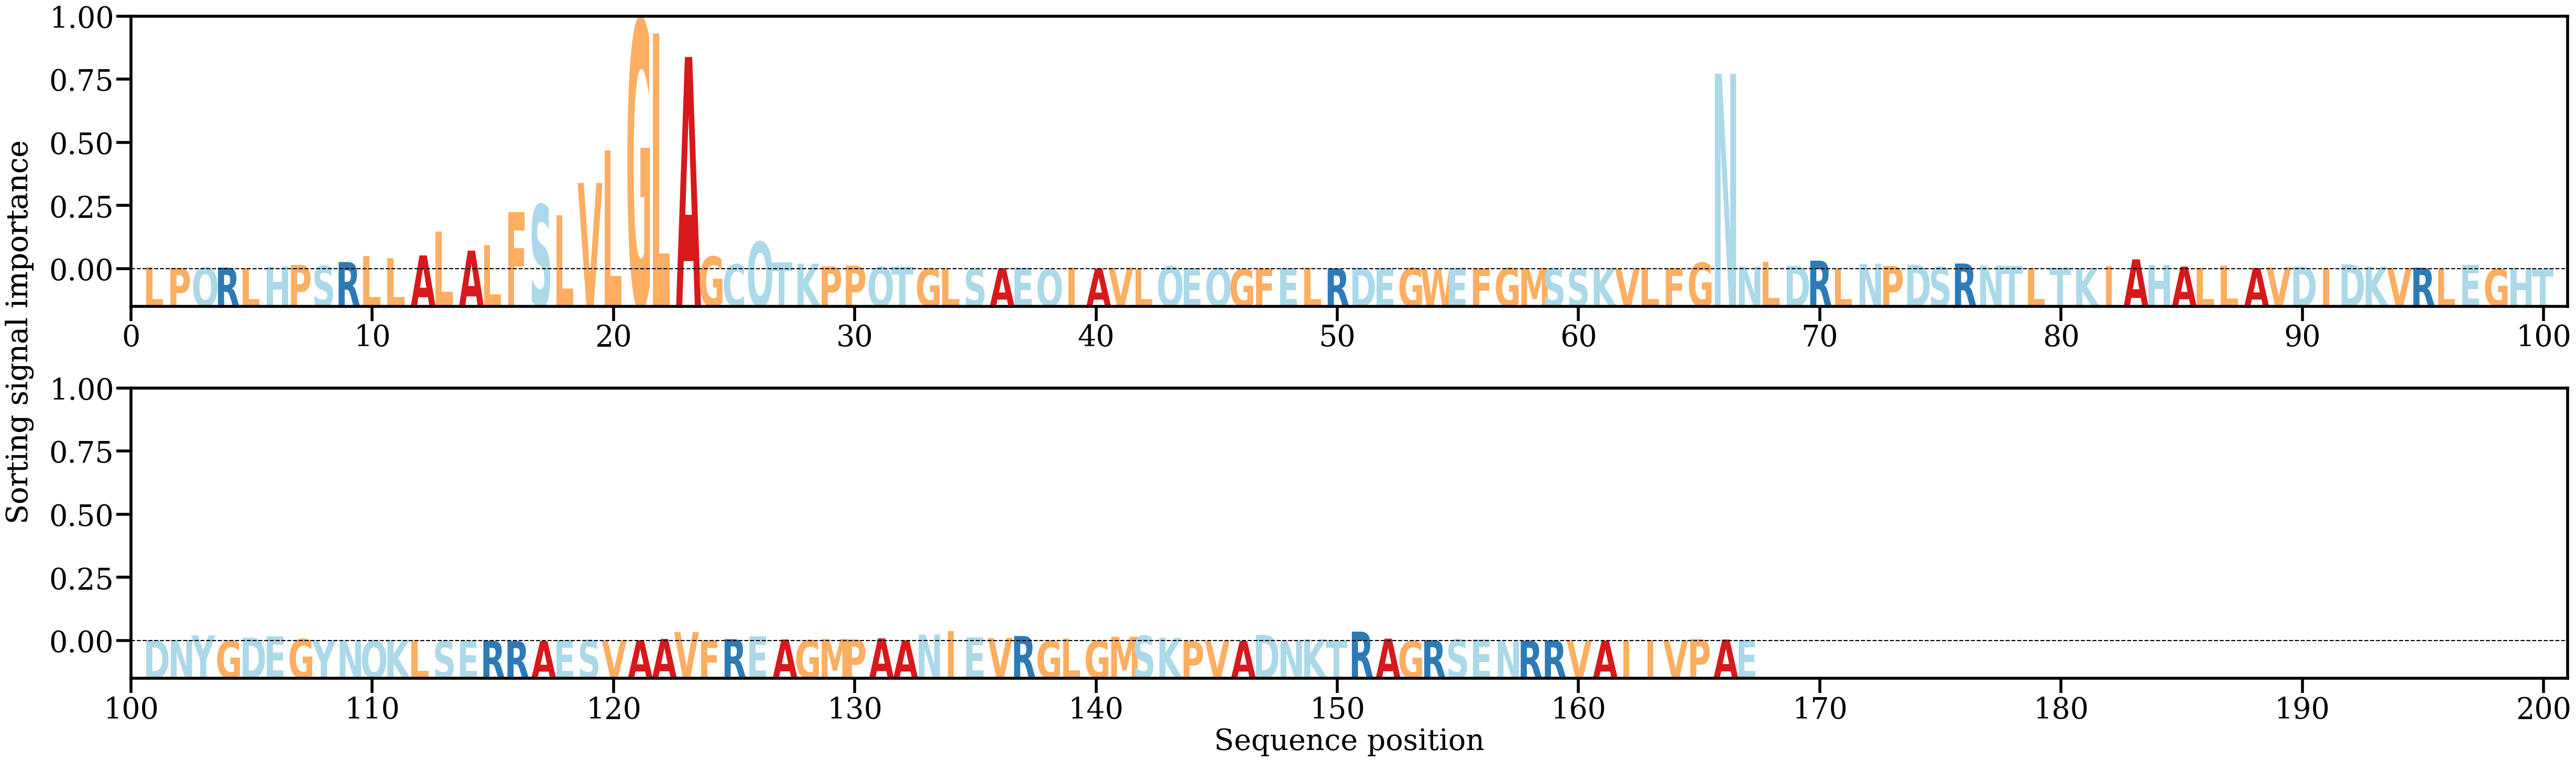

The data file committed next to this chart (first rows):
AA, Alpha
L, [0.00111349]
P, [0.00071519]
Q, [0.00099178]
R, [0.00096892]
L, [0.00076244]
H, [0.0015565]
P, [0.0025178]
S, [0.00191218]
R, [0.00410425]
L, [0.00749125]
L, [0.0061683]
A, [0.00787032]
L, [0.02153054]
A, [0.01054153]
L, [0.01364032]
F, [0.03241802]
S, [0.03667112]
L, [0.03054403]
V, [0.04896273]
L, [0.06737138]
G, [0.1410909]
L, [0.13377325]
A, [0.120437]
G, [0.00723282]
C, [0.0028164]
Q, [0.01561071]
T, [0.00381075]
K, [0.00314229]
P, [0.00168133]
P, [0.00207488]
Q, [0.00137678]
T, [0.00153364]
G, [0.00044453]
L, [0.00041764]
S, [0.00038039]
A, [0.00057409]
E, [0.0007921]
Q, [5.2461757e-05]
I, [0.00083663]
A, [0.00040911]
V, [0.00086901]
L, [6.859779e-05]
Q, [0.00171524]
E, [0.00065014]
Q, [0.00065516]
G, [7.963027e-05]
F, [0.00033141]
E, [0.00067468]
L, [0.00068409]
R, [0.00048764]
D, [0.00078009]
E, [0.00051978]
G, [0.00064984]
W, [0.00016926]
E, [0.00058948]
F, [0.00037809]
G, [0.00076816]
M, [0.00070919]
S, [0.00040891]
S, [0.00036865]
... 107 more rows
